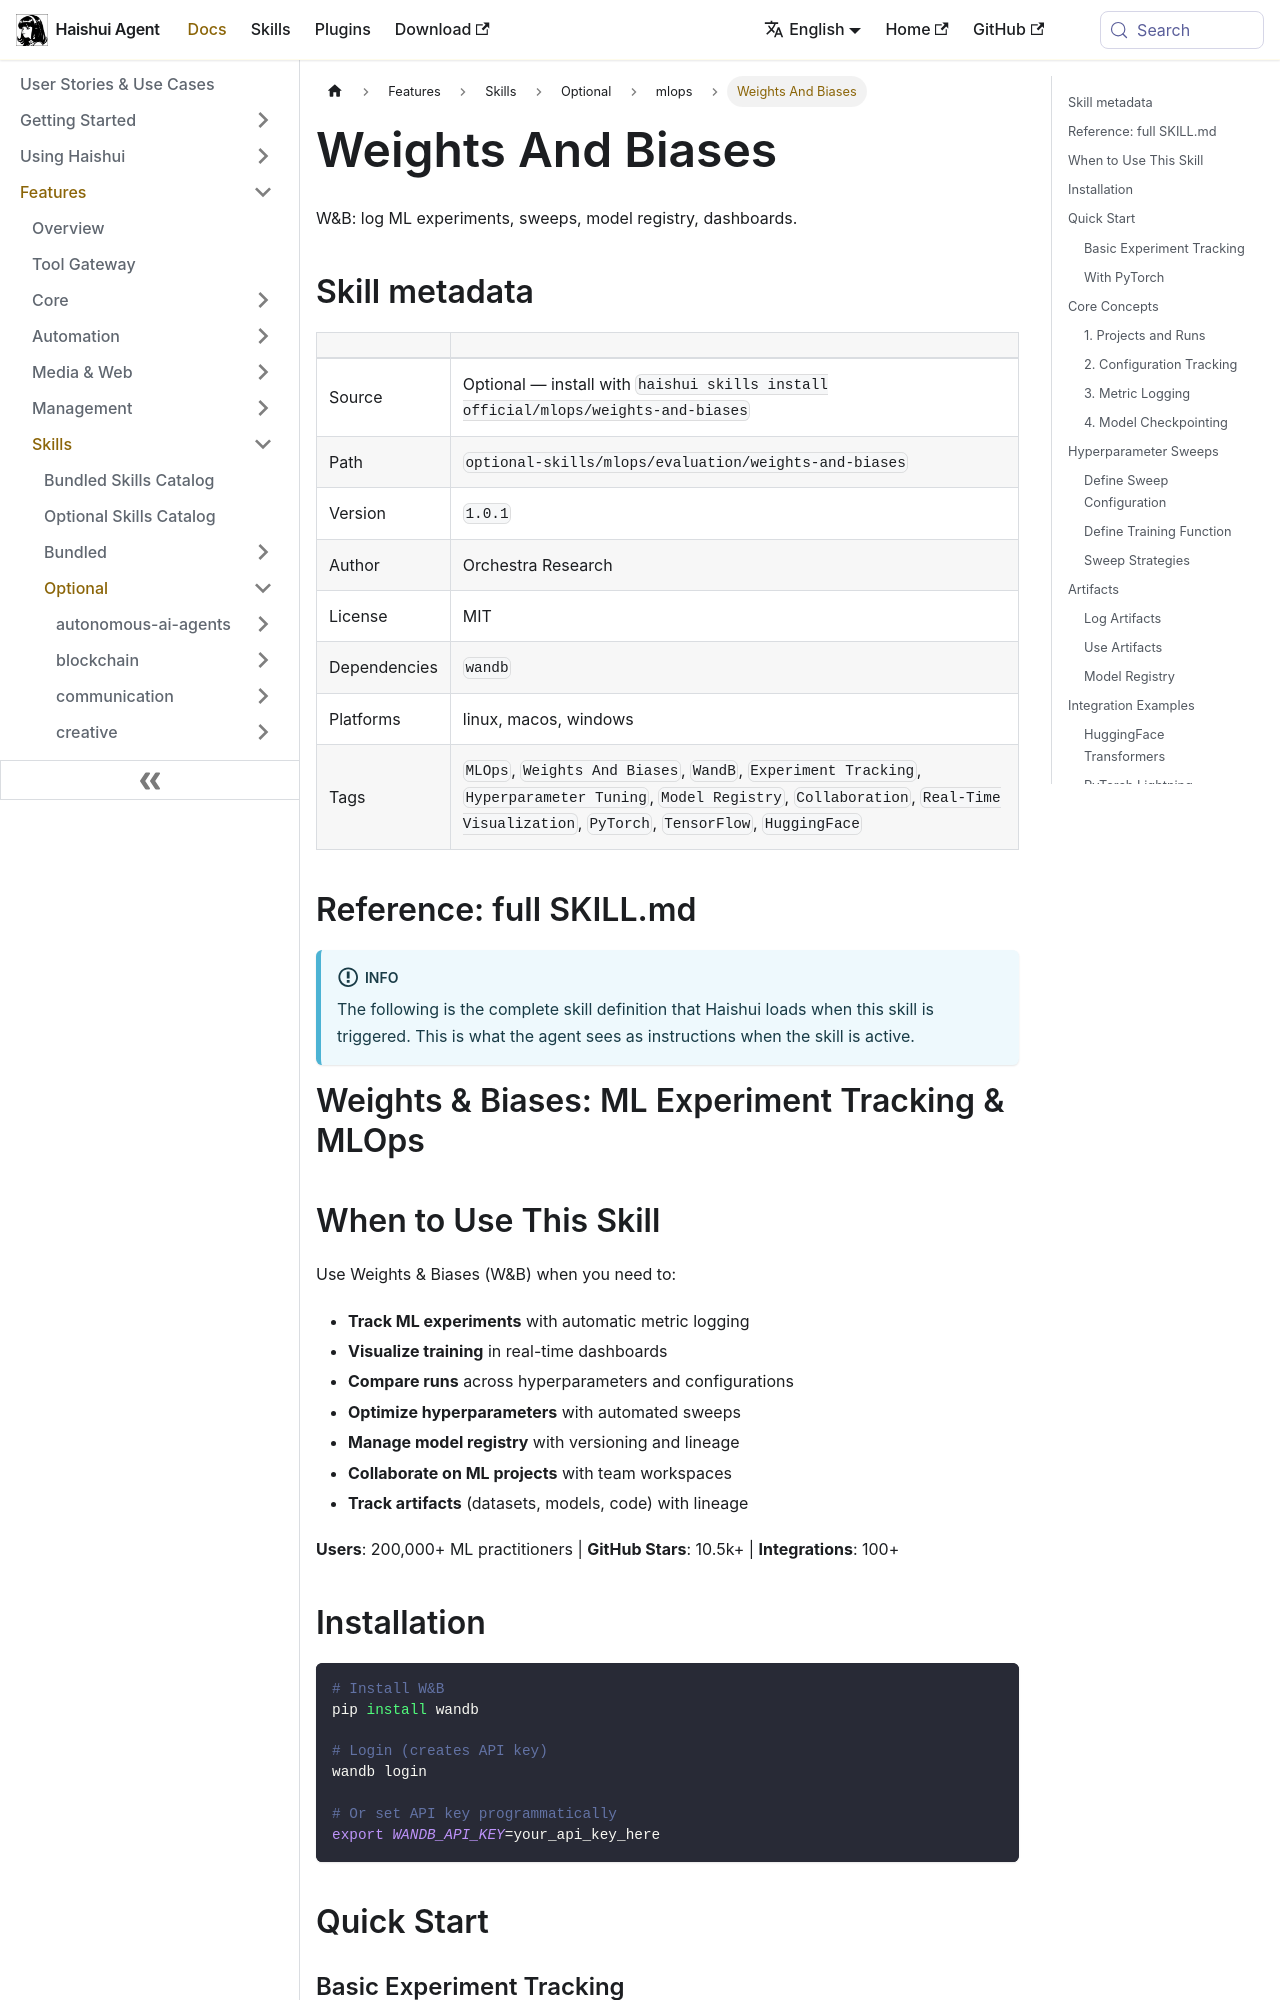

repository: aiqinghaiwork163/haishui-agent · page: docs/user-guide/skills/optional/mlops/mlops-evaluation-weights-and-biases/index.html · generator: docusaurus

---
title: "Weights And Biases — W&B: log ML experiments, sweeps, model registry, dashboards"
sidebar_label: "Weights And Biases"
description: "W&B: log ML experiments, sweeps, model registry, dashboards"
---

{/* This page is auto-generated from the skill's SKILL.md by website/scripts/generate-skill-docs.py. Edit the source SKILL.md, not this page. */}

# Weights And Biases

W&B: log ML experiments, sweeps, model registry, dashboards.

## Skill metadata

| | |
|---|---|
| Source | Optional — install with `haishui skills install official/mlops/weights-and-biases` |
| Path | `optional-skills/mlops/evaluation/weights-and-biases` |
| Version | `1.0.1` |
| Author | Orchestra Research |
| License | MIT |
| Dependencies | `wandb` |
| Platforms | linux, macos, windows |
| Tags | `MLOps`, `Weights And Biases`, `WandB`, `Experiment Tracking`, `Hyperparameter Tuning`, `Model Registry`, `Collaboration`, `Real-Time Visualization`, `PyTorch`, `TensorFlow`, `HuggingFace` |

## Reference: full SKILL.md

:::info
The following is the complete skill definition that Haishui loads when this skill is triggered. This is what the agent sees as instructions when the skill is active.
:::

# Weights & Biases: ML Experiment Tracking & MLOps

## When to Use This Skill

Use Weights & Biases (W&B) when you need to:
- **Track ML experiments** with automatic metric logging
- **Visualize training** in real-time dashboards
- **Compare runs** across hyperparameters and configurations
- **Optimize hyperparameters** with automated sweeps
- **Manage model registry** with versioning and lineage
- **Collaborate on ML projects** with team workspaces
- **Track artifacts** (datasets, models, code) with lineage

**Users**: 200,000+ ML practitioners | **GitHub Stars**: 10.5k+ | **Integrations**: 100+
